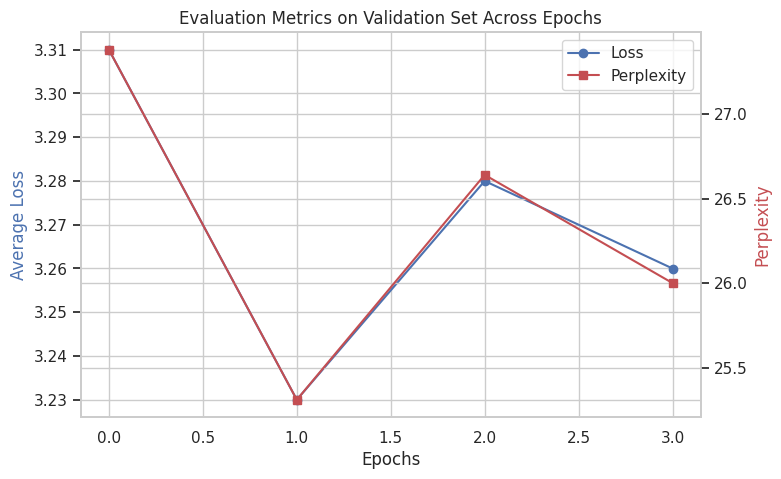

Python code for this plot:
import matplotlib.pyplot as plt
import seaborn as sns
import pandas as pd

# Data
epochs = [0, 1, 2, 3]
loss_values = [3.31, 3.23, 3.28, 3.26]
perplexity_values = [27.38, 25.31, 26.64, 26.00]

# Create a DataFrame
df = pd.DataFrame({
    'Epoch': epochs,
    'Average Loss': loss_values,
    'Perplexity': perplexity_values
})

# Set Seaborn style
sns.set(style="whitegrid")

# Create figure and axis
fig, ax1 = plt.subplots(figsize=(8, 5))

# Plot Average Loss
line1, = ax1.plot(df['Epoch'], df['Average Loss'], marker='o', color='b', label="Loss")

# Create a second y-axis for Perplexity
ax2 = ax1.twinx()
line2, = ax2.plot(df['Epoch'], df['Perplexity'], marker='s', color='r', label="Perplexity")

# Labels and Title
ax1.set_xlabel("Epochs")
ax1.set_ylabel("Average Loss", color='b')
ax2.set_ylabel("Perplexity", color='r')
plt.title("Evaluation Metrics on Validation Set Across Epochs")

# Manually combine legends
ax1.legend([line1, line2], ["Loss", "Perplexity"], loc="upper right")

# Save the figure
plt.savefig("validation_metrics.png", dpi=300, bbox_inches='tight')
plt.show()
